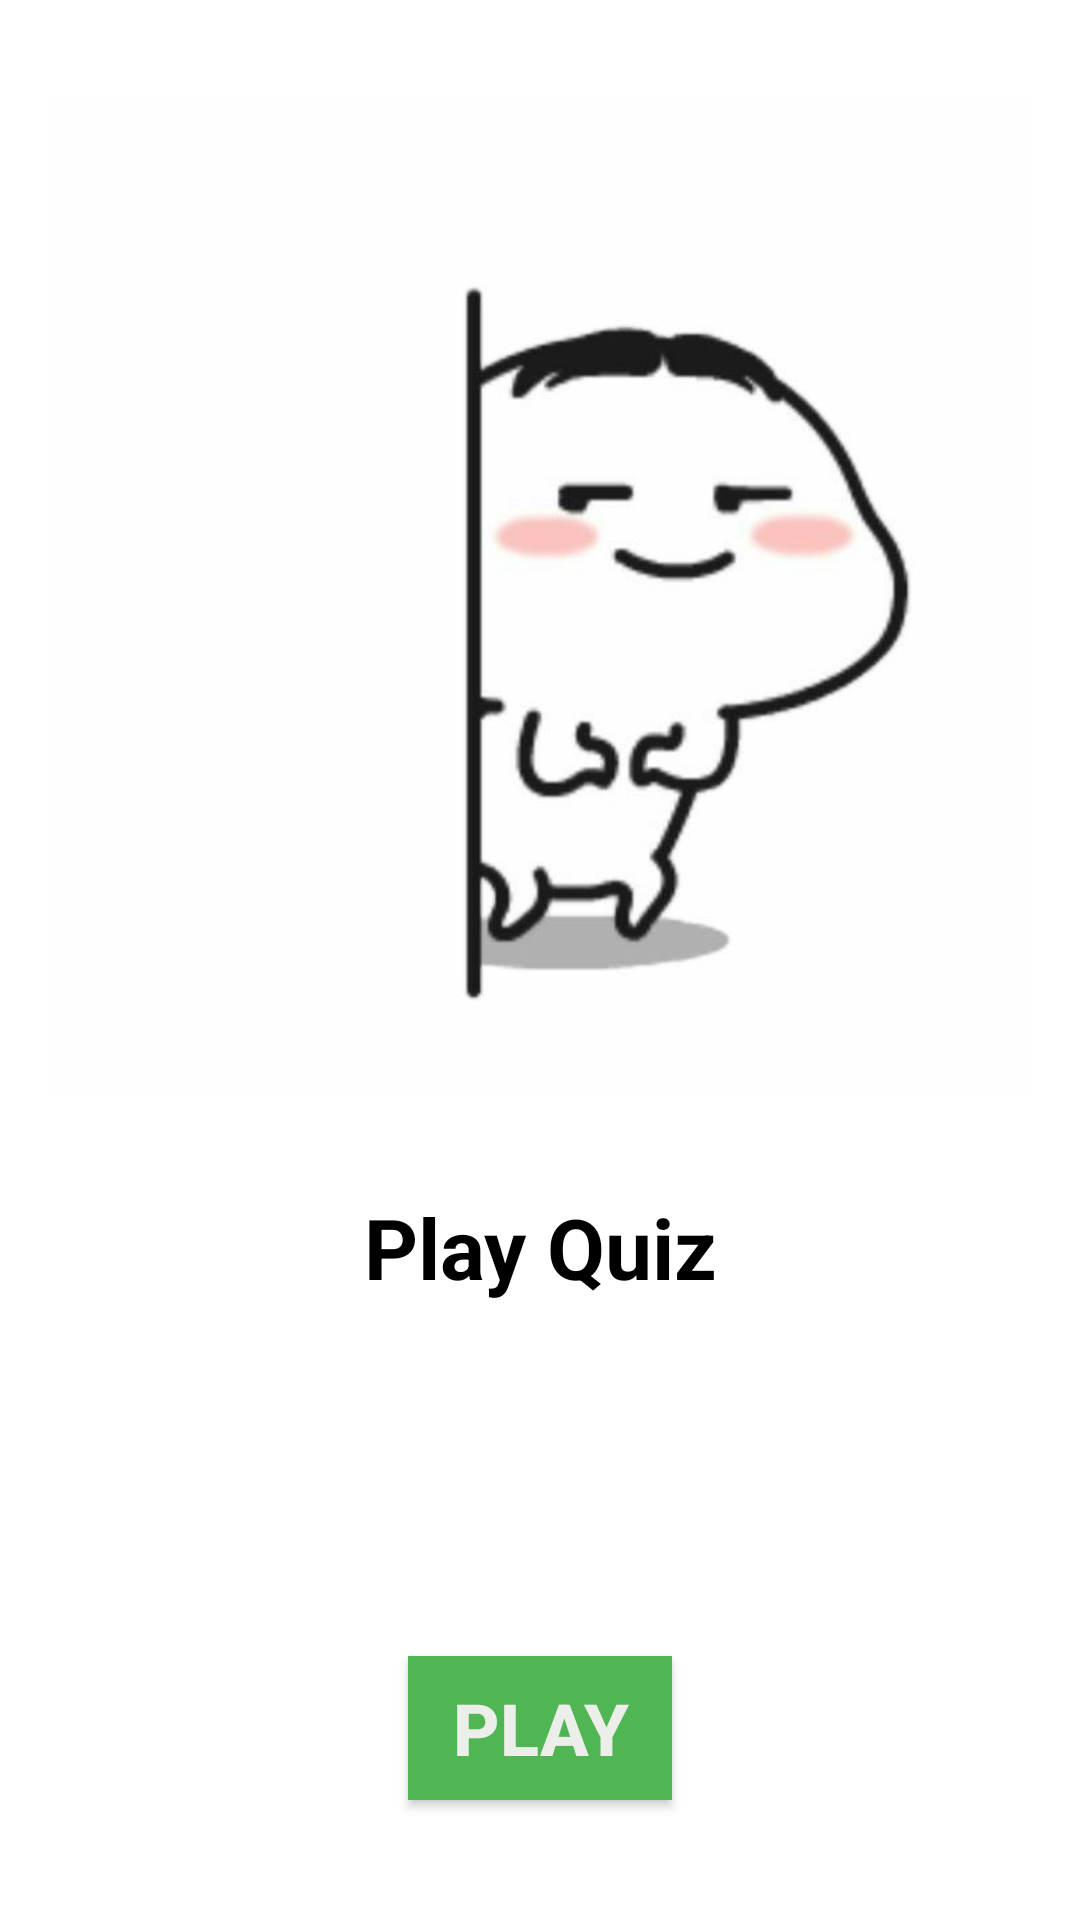

Write the Android layout XML for this screen, with the resource values it uses.
<!-- AndroidManifest.xml: application theme AppTheme -->
<!-- res/layout/fragment_mediumtitle.xml -->
<?xml version="1.0" encoding="utf-8"?>
<layout
    xmlns:android="http://schemas.android.com/apk/res/android"
    xmlns:tools="http://schemas.android.com/tools"
    >
    <LinearLayout

        android:layout_width="match_parent"
        android:layout_height="match_parent"
        android:orientation="vertical"
        android:background="#FFFFFF">

        <ImageView
            style="@style/ImageStyle"
            android:layout_width="match_parent"
            android:layout_height="365dp"
            android:src="@drawable/covermedium"

            >

        </ImageView>

        <TextView
            android:layout_width="match_parent"
            android:layout_height="wrap_content"
            style="@style/BigTextStyle"
            android:text="Play Quiz"
            android:layout_weight="1"
            />

        <Button
            android:id="@+id/btn_play"
            android:layout_width="wrap_content"
            android:layout_height="wrap_content"
            style="@style/ButtonStyle"
            android:layout_gravity="center_horizontal|bottom"
            android:text="Play"
            >

        </Button>

    </LinearLayout>
</layout>
<!-- resources referenced by this layout -->
<resources>
  <!-- drawable covermedium: jpg bitmap (drawable-v24, 15299 bytes) -->
  <style name="BigTextStyle">
              <item name="android:textColor">@android:color/black</item>
              <item name="android:layout_marginTop">8dp</item>
              <item name="android:layout_marginBottom">8dp</item>
              <item name="android:layout_marginStart">16dp</item>
              <item name="android:layout_marginEnd">16dp</item>
              <item name="android:gravity">center_horizontal</item>
              <item name="android:textStyle">bold</item>
              <item name="android:textSize">28sp</item>
          </style>
  <style name="ButtonStyle">
              <item name="android:layout_marginBottom">40dp</item>
              <item name="android:layout_marginTop">18dp</item>
              <item name="android:paddingStart">10dp</item>
              <item name="android:paddingEnd">10dp</item>
              
              <item name="android:textStyle">bold</item>
              <item name="android:textSize">24sp</item>
              <item name="android:textColor">#F5F3F0F0</item>
              <item name="android:shadowColor">#C9A776</item>
              <item name="android:background">#50B654</item>
  
          </style>
  <style name="ImageStyle">
              
              <item name="android:minHeight">220dp</item>
              <item name="android:layout_marginTop">16dp</item>
              <item name="android:layout_marginBottom">8dp</item>
              <item name="android:layout_marginStart">16dp</item>
              <item name="android:layout_marginEnd">16dp</item>
              <item name="android:gravity">center</item>
              <item name="android:scaleType">fitCenter</item>
          </style>
  <style name="AppTheme" parent="Theme.AppCompat.Light.DarkActionBar">
          
          <item name="colorPrimary">@color/colorPrimary</item>
          <item name="colorPrimaryDark">@color/colorPrimaryDark</item>
          <item name="colorAccent">@color/colorAccent</item>
      </style>
  <!-- not gathered from this repository: default colours our renderer supplied (Android Studio template values) -->
  <color name="colorPrimary">#FF6200EE</color>
  <color name="colorPrimaryDark">#FF3700B3</color>
  <color name="colorAccent">#FF03DAC5</color>
</resources>
